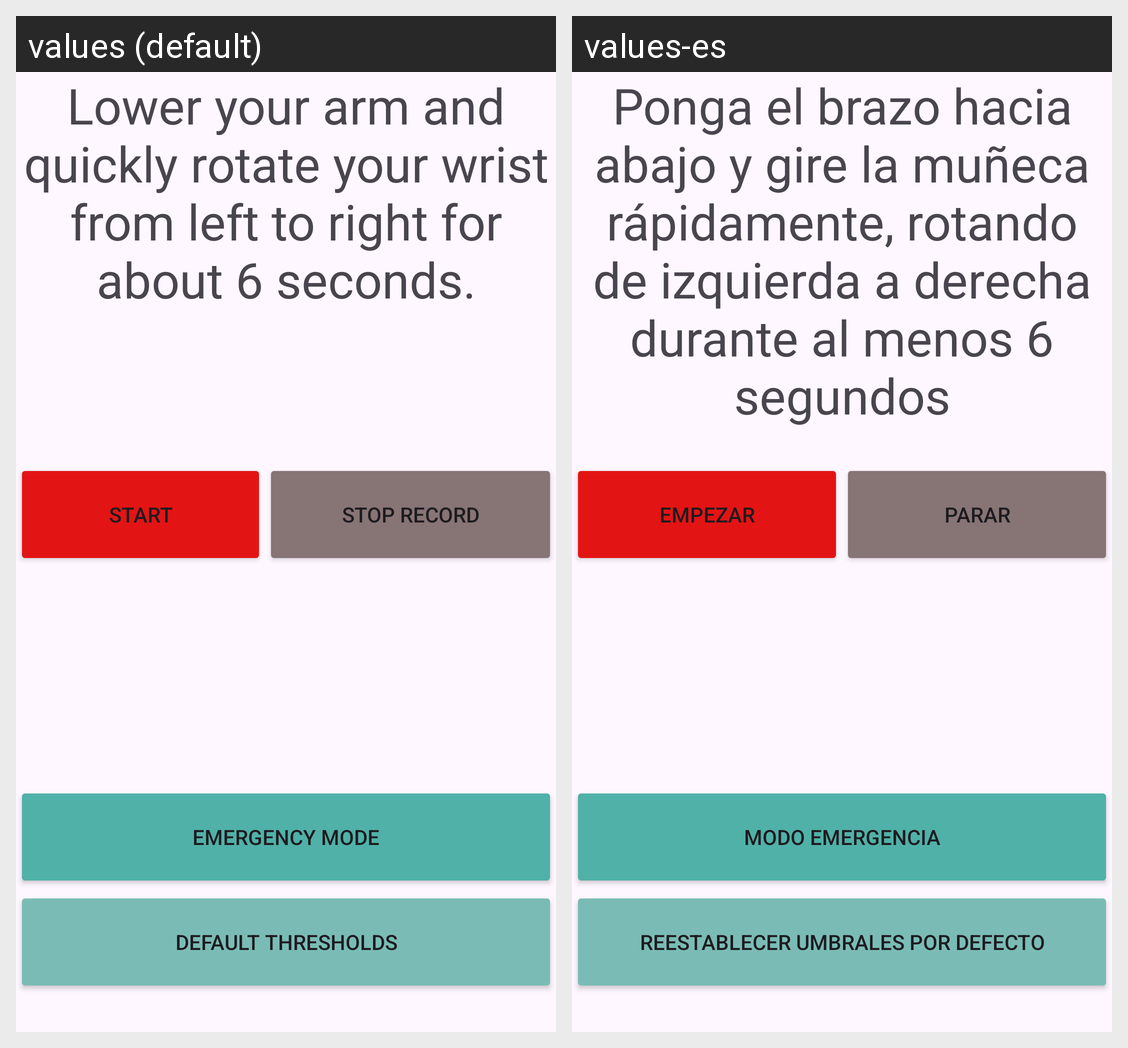

Strings drawn on this Android screen and how each of the app's shown locales translates them:
Android screen res/layout/activity_thresholds.xml rendered under 2 locales, left to right: values (default), values-es. Device: Nexus 5 (rendered at 1080×1920; each locale shown at half size, 540×960, under a caption strip naming it); theme Theme.Hexiwear_Read_app.
Strings drawn on this screen, with the default value and each locale's value (text and hints the layout hard-codes, and strings that could not be matched under every locale, appear in the picture but are not listed):

MovementDescription
  values: Lower your arm and quickly rotate your wrist from left to right for about 6 seconds.
  values-es: Ponga el brazo hacia abajo y gire la muñeca rápidamente, rotando de izquierda a derecha durante al menos 6 segundos

Start
  values: Start
  values-es: Empezar

Stop
  values: Stop record
  values-es: Parar

EmergencyMode
  values: Emergency Mode
  values-es: Modo Emergencia

DefaultThersholds
  values: Default Thresholds
  values-es: Reestablecer umbrales por defecto
